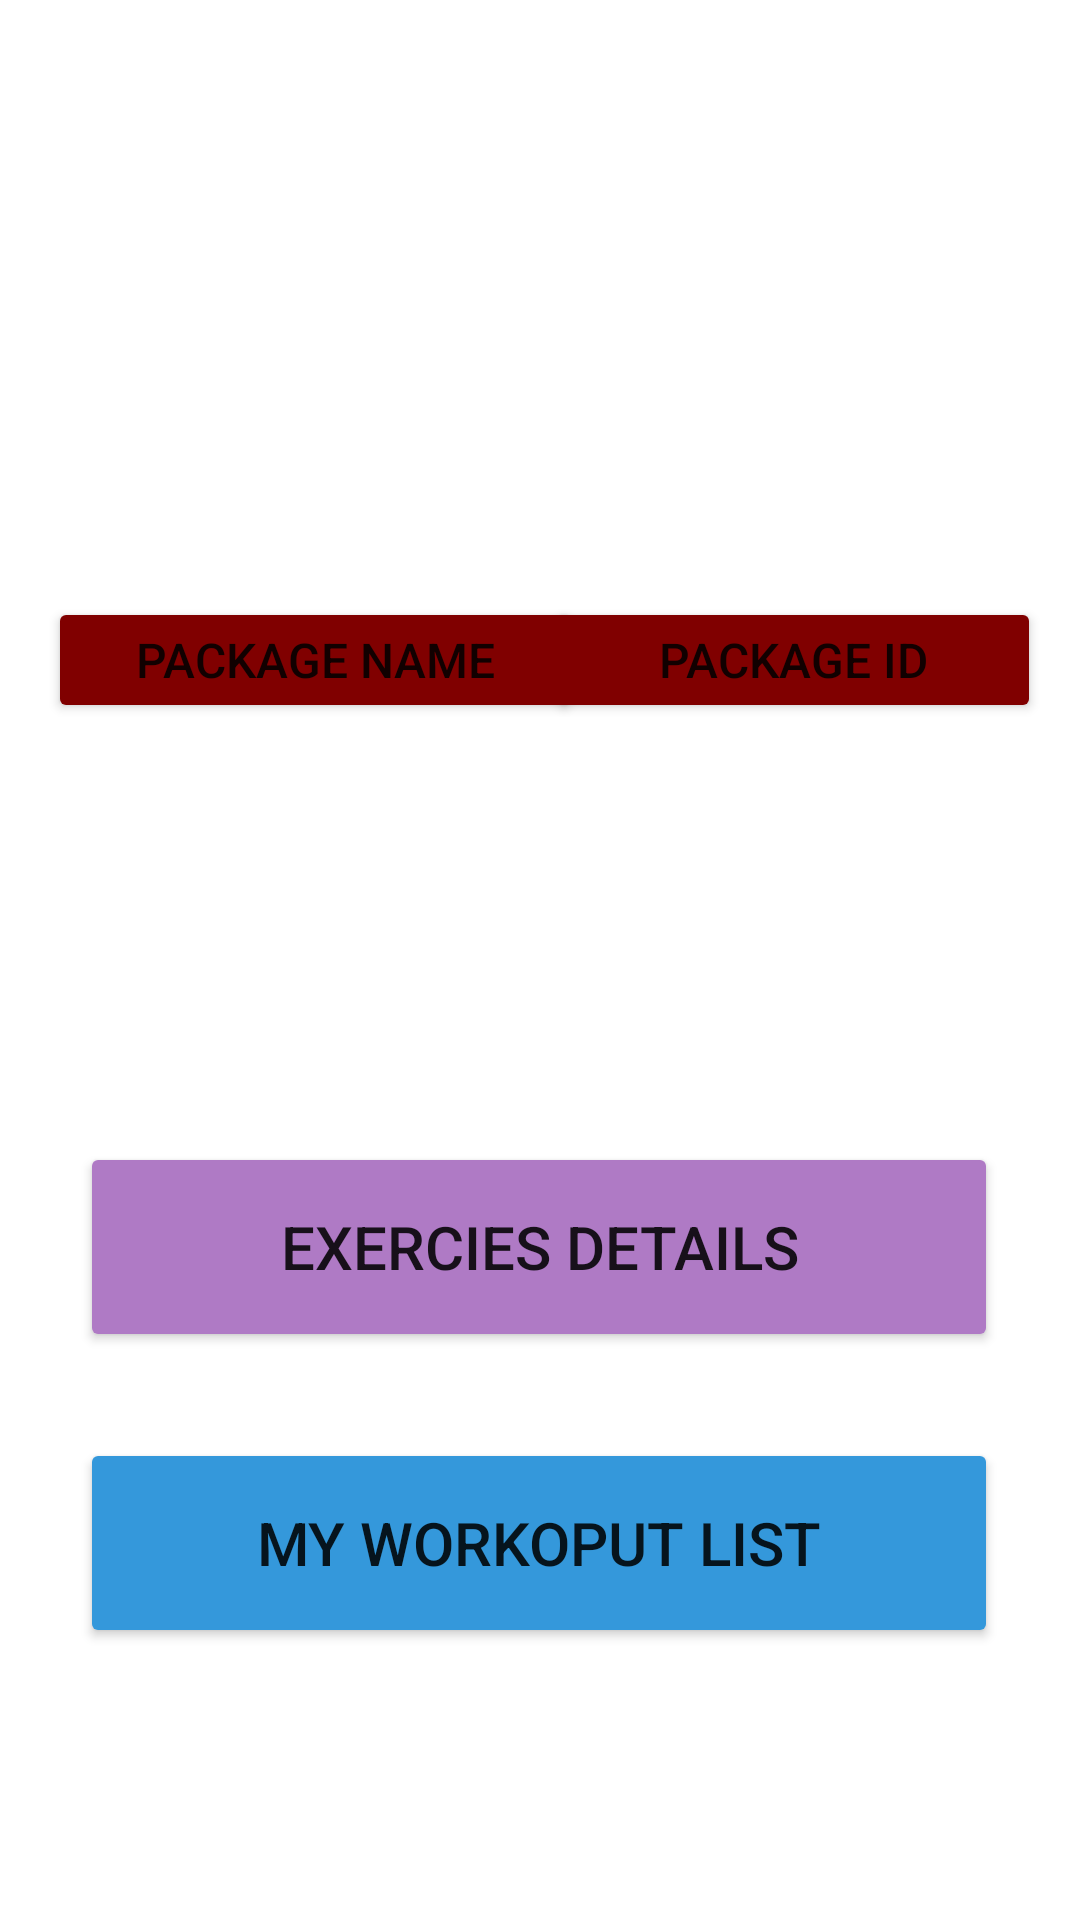

Android layout source for this screen:
<!-- AndroidManifest.xml: application theme Theme.FITNESS -->
<!-- res/layout/activity_main26.xml -->
<?xml version="1.0" encoding="utf-8"?>
<androidx.constraintlayout.widget.ConstraintLayout xmlns:android="http://schemas.android.com/apk/res/android"
    xmlns:app="http://schemas.android.com/apk/res-auto"
    xmlns:tools="http://schemas.android.com/tools"
    android:layout_width="match_parent"
    android:layout_height="match_parent"
    tools:context=".MainActivity26">

    <Button
        android:id="@+id/btn64"
        android:layout_width="178dp"
        android:layout_height="42dp"
        android:layout_marginStart="16dp"
        android:backgroundTint="#800000"
        android:onClick="openMain"
        android:text="PACKAGE NAME"
        android:textColorLink="#EF0202"
        android:textSize="16dp"
        app:cornerRadius="30dp"
        app:layout_constraintBottom_toBottomOf="parent"
        app:layout_constraintEnd_toEndOf="@+id/btn40"
        app:layout_constraintHorizontal_bias="0.068"
        app:layout_constraintStart_toStartOf="parent"
        app:layout_constraintTop_toTopOf="parent"
        app:layout_constraintVertical_bias="0.333"
        tools:ignore="OnClick" />

    <Button
        android:id="@+id/btn65"
        android:layout_width="165dp"
        android:layout_height="42dp"
        android:backgroundTint="#800000"
        android:onClick="openMain"
        android:text="PACKAGE ID"
        android:textColorLink="#EF0202"
        android:textSize="16dp"
        app:cornerRadius="30dp"
        app:layout_constraintBottom_toBottomOf="parent"
        app:layout_constraintEnd_toEndOf="parent"
        app:layout_constraintHorizontal_bias="0.934"
        app:layout_constraintStart_toStartOf="parent"
        app:layout_constraintTop_toTopOf="parent"
        app:layout_constraintVertical_bias="0.333"
        tools:ignore="OnClick" />

    <Button
        android:id="@+id/btn65"
        android:layout_width="306dp"
        android:layout_height="70dp"
        android:backgroundTint="#AF7AC5"
        android:onClick="openMain"
        android:text="EXERCIES DETAILS"
        android:textColorLink="#EF0202"
        android:textSize="20dp"
        app:cornerRadius="30dp"
        app:layout_constraintBottom_toBottomOf="parent"
        app:layout_constraintEnd_toEndOf="parent"
        app:layout_constraintHorizontal_bias="0.495"
        app:layout_constraintStart_toStartOf="parent"
        app:layout_constraintTop_toTopOf="parent"
        app:layout_constraintVertical_bias="0.668"
        tools:ignore="OnClick" />

    <Button
        android:id="@+id/btn66"
        android:layout_width="306dp"
        android:layout_height="70dp"
        android:backgroundTint="#3498DB"
        android:onClick="openMain"
        android:text="MY WORKOPUT LIST"
        android:textColorLink="#EF0202"
        android:textSize="20dp"

        app:layout_constraintBottom_toBottomOf="parent"
        app:layout_constraintEnd_toEndOf="parent"
        app:layout_constraintHorizontal_bias="0.495"
        app:layout_constraintStart_toStartOf="parent"
        app:layout_constraintTop_toTopOf="parent"
        app:layout_constraintVertical_bias="0.841"
        tools:ignore="OnClick" />

</androidx.constraintlayout.widget.ConstraintLayout>
<!-- resources referenced by this layout -->
<resources>
  <style name="Theme.FITNESS" parent="Theme.MaterialComponents.DayNight.DarkActionBar">
          
          <item name="colorPrimary">@color/purple_500</item>
          <item name="colorPrimaryVariant">@color/purple_700</item>
          <item name="colorOnPrimary">@color/white</item>
          
          <item name="colorSecondary">@color/teal_200</item>
          <item name="colorSecondaryVariant">@color/teal_700</item>
          <item name="colorOnSecondary">@color/black</item>
          
          <item name="android:statusBarColor" tools:targetApi="l">?attr/colorPrimaryVariant</item>
          
      </style>
  <!-- not gathered from this repository: default colours our renderer supplied (Android Studio template values) -->
  <color name="purple_500">#FF6200EE</color>
  <color name="purple_700">#FF3700B3</color>
  <color name="teal_200">#FF03DAC5</color>
  <color name="teal_700">#FF018786</color>
  <color name="black">#FF000000</color>
  <color name="white">#FFFFFFFF</color>
</resources>
